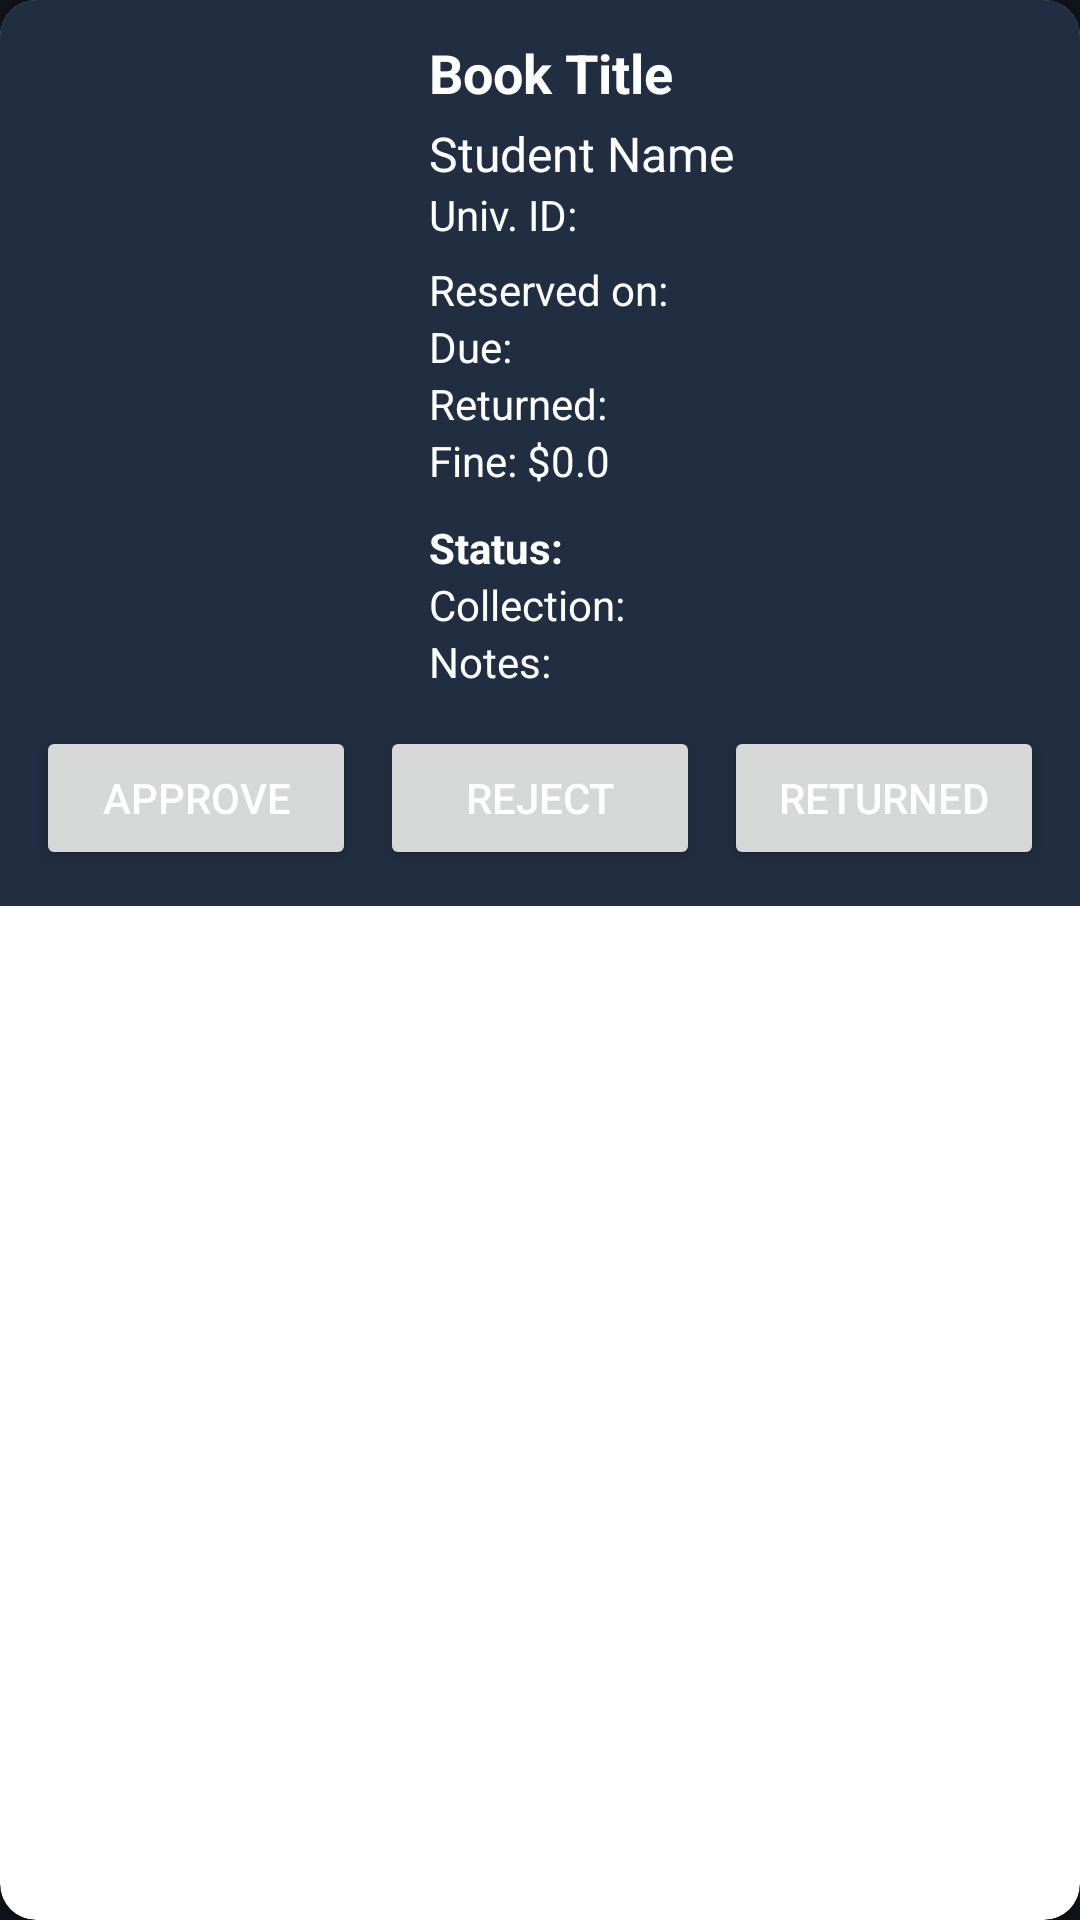

Write the Android layout XML for this screen, with the resource values it uses.
<!-- AndroidManifest.xml: application theme Theme.Project1 -->
<!-- res/layout/reservation_item.xml -->
<?xml version="1.0" encoding="utf-8"?>
<androidx.cardview.widget.CardView xmlns:android="http://schemas.android.com/apk/res/android"
    xmlns:card_view="http://schemas.android.com/apk/res-auto"
    android:layout_width="match_parent"
    android:layout_height="wrap_content"
    android:layout_margin="8dp"
    card_view:cardCornerRadius="12dp"
    card_view:cardElevation="6dp">

    <LinearLayout
        android:orientation="vertical"
        android:padding="12dp"
        android:layout_width="match_parent"
        android:layout_height="wrap_content"
        android:background="#212D40">

        <LinearLayout
            android:orientation="horizontal"
            android:layout_width="match_parent"
            android:layout_height="wrap_content">

            <ImageView
                android:id="@+id/imgBookCover"
                android:layout_width="119dp"
                android:layout_height="211dp"
                android:layout_marginEnd="12dp"
                android:contentDescription="Book Cover"
                android:scaleType="centerCrop" />

            <LinearLayout
                android:orientation="vertical"
                android:layout_width="0dp"
                android:layout_height="wrap_content"
                android:layout_weight="1">

                <TextView
                    android:id="@+id/tvBookTitle"
                    android:layout_width="match_parent"
                    android:layout_height="wrap_content"
                    android:text="Book Title"
                    android:textSize="18sp"
                    android:textStyle="bold"
                    android:ellipsize="end"
                    android:singleLine="true"
                    android:layout_marginBottom="4dp" />

                <TextView
                    android:id="@+id/tvStudentName"
                    android:layout_width="match_parent"
                    android:layout_height="wrap_content"
                    android:text="Student Name"
                    android:textSize="16sp" />

                <TextView
                    android:id="@+id/tvUniversityId"
                    android:layout_width="match_parent"
                    android:layout_height="wrap_content"
                    android:text="Univ. ID: "
                    android:textSize="14sp"
                    android:layout_marginBottom="6dp" />

                <TextView
                    android:id="@+id/tvReservationDate"
                    android:layout_width="match_parent"
                    android:layout_height="wrap_content"
                    android:text="Reserved on: "
                    android:textSize="14sp" />

                <TextView
                    android:id="@+id/tvDueDate"
                    android:layout_width="match_parent"
                    android:layout_height="wrap_content"
                    android:text="Due: "
                    android:textSize="14sp" />

                <TextView
                    android:id="@+id/tvReturnDate"
                    android:layout_width="match_parent"
                    android:layout_height="wrap_content"
                    android:text="Returned: "
                    android:textSize="14sp" />

                <TextView
                    android:id="@+id/tvFine"
                    android:layout_width="match_parent"
                    android:layout_height="wrap_content"
                    android:text="Fine: $0.0"
                    android:textSize="14sp"
                    android:layout_marginBottom="6dp" />

                <TextView
                    android:id="@+id/tvStatus"
                    android:layout_width="match_parent"
                    android:layout_height="wrap_content"
                    android:text="Status: "
                    android:textSize="14sp"
                    android:textStyle="bold"
                    android:layout_marginTop="4dp" />

                <TextView
                    android:id="@+id/tvCollectionMethod"
                    android:layout_width="match_parent"
                    android:layout_height="wrap_content"
                    android:text="Collection: "
                    android:textSize="14sp" />

                <TextView
                    android:id="@+id/tvNotes"
                    android:layout_width="match_parent"
                    android:layout_height="wrap_content"
                    android:text="Notes: "
                    android:textSize="14sp" />
            </LinearLayout>
        </LinearLayout>

        <LinearLayout
            android:orientation="horizontal"
            android:layout_width="match_parent"
            android:layout_height="wrap_content"
            android:layout_marginTop="12dp"
            android:gravity="end"
            android:weightSum="3">

            <Button
                android:id="@+id/btnApprove"
                android:layout_width="0dp"
                android:layout_height="wrap_content"
                android:layout_weight="1"
                android:text="Approve"
                android:layout_marginEnd="8dp" />

            <Button
                android:id="@+id/btnReject"
                android:layout_width="0dp"
                android:layout_height="wrap_content"
                android:layout_weight="1"
                android:text="Reject"
                android:layout_marginEnd="8dp" />

            <Button
                android:id="@+id/btnReturn"
                android:layout_width="0dp"
                android:layout_height="wrap_content"
                android:layout_weight="1"
                android:text="Returned" />

        </LinearLayout>

    </LinearLayout>
</androidx.cardview.widget.CardView>
<!-- resources referenced by this layout -->
<resources>
  <style name="Theme.Project1" parent="Theme.MaterialComponents.DayNight.DarkActionBar">
          
          <item name="colorPrimary">@color/deep_slate_blue</item>
          <item name="colorPrimaryVariant">@color/purple_700</item>
          <item name="colorOnPrimary">@color/white</item>
  
          
          <item name="colorSecondary">@color/teal_200</item>
          <item name="colorSecondaryVariant">@color/teal_700</item>
          <item name="colorOnSecondary">@color/black</item>
          
          <item name="android:statusBarColor" tools:targetApi="l">?attr/colorPrimaryVariant</item>
          <item name="android:windowBackground">@color/midnight_blue</item>
          <item name="android:textColorHint">@color/gray_pink</item>
          <item name="android:textColor">@color/white</item>
  
          <item name="android:textColorPrimary" tools:targetApi="l">?attr/colorOnPrimary</item>
  
          <item name="alertDialogTheme">@style/MyAlertDialogTheme</item>
  
          
      </style>
  <color name="deep_slate_blue">#1E293B</color>
  <color name="purple_700">#FF3700B3</color>
  <color name="white">#FFFFFFFF</color>
  <color name="teal_200">#FF03DAC5</color>
  <color name="teal_700">#FF018786</color>
  <color name="black">#FF000000</color>
  <color name="midnight_blue">#11151C</color>
  <color name="gray_pink">#9A8C98</color>
  <style name="MyAlertDialogTheme" parent="ThemeOverlay.MaterialComponents.MaterialAlertDialog">
          
          <item name="materialAlertDialogBodyTextStyle">@style/MyDialogBodyText</item>
          <item name="materialAlertDialogTitleTextStyle">@style/MyDialogTitleText</item>
          <item name="android:background">@color/slate_blue_gray</item>
  
          
          <item name="buttonBarPositiveButtonStyle">@style/MyDialogButton</item>
          <item name="buttonBarNegativeButtonStyle">@style/MyDialogButton</item>
      </style>
  <style name="MyDialogBodyText" parent="MaterialAlertDialog.MaterialComponents.Body.Text">
          <item name="android:textColor">@color/white</item>
      </style>
  <style name="MyDialogTitleText" parent="MaterialAlertDialog.MaterialComponents.Title.Text">
          <item name="android:textColor">@color/white</item>
      </style>
  <color name="slate_blue_gray">#364156</color>
  <style name="MyDialogButton" parent="Widget.MaterialComponents.Button.TextButton.Dialog">
          <item name="android:textColor">@color/white</item>
      </style>
</resources>
